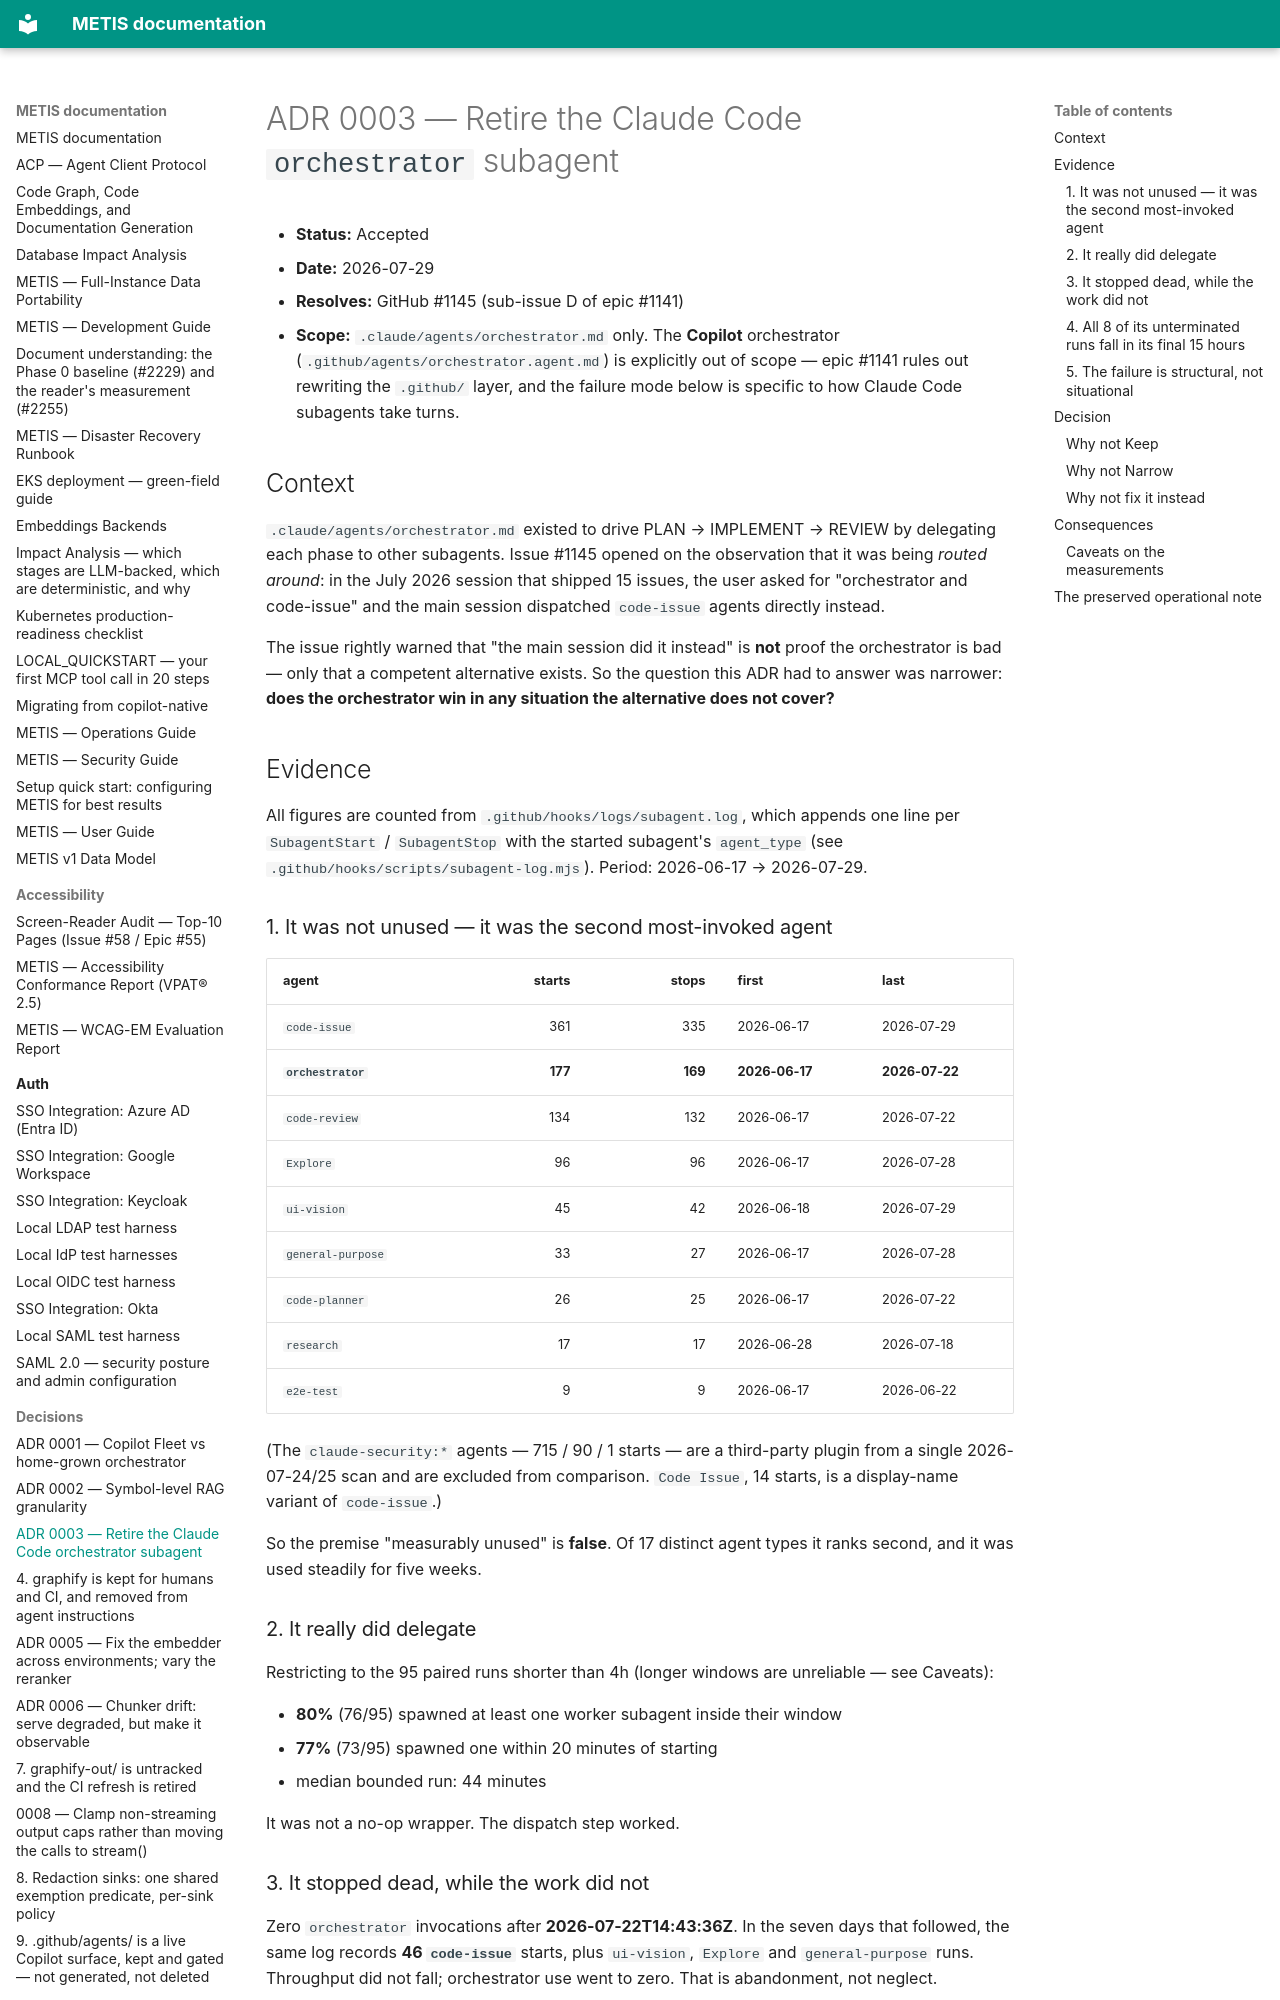

repository: openzigs/metis · page: decisions/0003-retire-the-claude-code-orchestrator-subagent/index.html · generator: mkdocs

# ADR 0003 — Retire the Claude Code `orchestrator` subagent

- **Status:** Accepted
- **Date:** 2026-07-29
- **Resolves:** GitHub #1145 (sub-issue D of epic #1141)
- **Scope:** `.claude/agents/orchestrator.md` only. The **Copilot** orchestrator
  (`.github/agents/orchestrator.agent.md`) is explicitly out of scope — epic #1141
  rules out rewriting the `.github/` layer, and the failure mode below is specific
  to how Claude Code subagents take turns.

## Context

`.claude/agents/orchestrator.md` existed to drive PLAN → IMPLEMENT → REVIEW by
delegating each phase to other subagents. Issue #1145 opened on the observation that
it was being *routed around*: in the July 2026 session that shipped 15 issues, the
user asked for "orchestrator and code-issue" and the main session dispatched
`code-issue` agents directly instead.

The issue rightly warned that "the main session did it instead" is **not** proof the
orchestrator is bad — only that a competent alternative exists. So the question this
ADR had to answer was narrower: **does the orchestrator win in any situation the
alternative does not cover?**

## Evidence

All figures are counted from `.github/hooks/logs/subagent.log`, which appends one
line per `SubagentStart` / `SubagentStop` with the started subagent's `agent_type`
(see `.github/hooks/scripts/subagent-log.mjs`). Period: 2026-06-17 → 2026-07-29.

### 1. It was not unused — it was the second most-invoked agent

| agent | starts | stops | first | last |
| --- | ---: | ---: | --- | --- |
| `code-issue` | 361 | 335 | 2026-06-17 | 2026-07-29 |
| **`orchestrator`** | **177** | **169** | **2026-06-17** | **2026-07-22** |
| `code-review` | 134 | 132 | 2026-06-17 | 2026-07-22 |
| `Explore` | 96 | 96 | 2026-06-17 | 2026-07-28 |
| `ui-vision` | 45 | 42 | 2026-06-18 | 2026-07-29 |
| `general-purpose` | 33 | 27 | 2026-06-17 | 2026-07-28 |
| `code-planner` | 26 | 25 | 2026-06-17 | 2026-07-22 |
| `research` | 17 | 17 | 2026-06-28 | 2026-07-18 |
| `e2e-test` | 9 | 9 | 2026-06-17 | 2026-06-22 |

(The `claude-security:*` agents — 715 / 90 / 1 starts — are a third-party plugin
from a single 2026-07-24/25 scan and are excluded from comparison. `Code Issue`,
14 starts, is a display-name variant of `code-issue`.)

So the premise "measurably unused" is **false**. Of 17 distinct agent types it ranks
second, and it was used steadily for five weeks.

### 2. It really did delegate

Restricting to the 95 paired runs shorter than 4h (longer windows are unreliable —
see Caveats):

- **80%** (76/95) spawned at least one worker subagent inside their window
- **77%** (73/95) spawned one within 20 minutes of starting
- median bounded run: 44 minutes

It was not a no-op wrapper. The dispatch step worked.

### 3. It stopped dead, while the work did not

Zero `orchestrator` invocations after **2026-07-22T14:43:36Z**. In the seven days
that followed, the same log records **46 `code-issue`** starts, plus `ui-vision`,
`Explore` and `general-purpose` runs. Throughput did not fall; orchestrator use went
to zero. That is abandonment, not neglect.

### 4. All 8 of its unterminated runs fall in its final 15 hours

8 of 177 starts never logged a `Stop`, and every one lands between
2026-07-21T23:46Z and 2026-07-22T14:41Z — the last day it was ever used. For
contrast, `code-issue`'s 26 unterminated starts are all on 2026-07-27/28/29, i.e.
recent and plausibly still running. The orchestrator's cluster is a week old and
is not still running.
